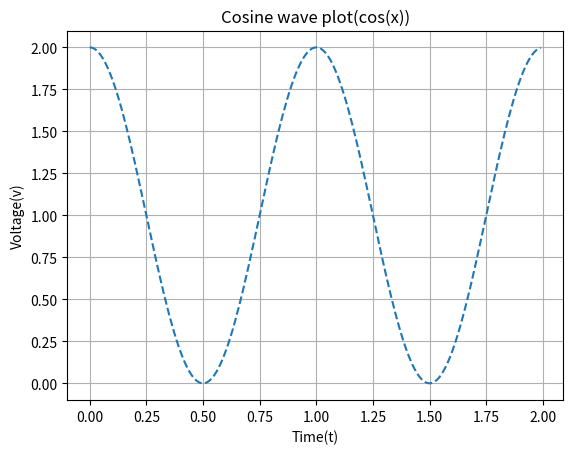

The script that saved this image:
#!/usr/bin/env python
# coding: utf-8

# In[16]:


import numpy as np
import matplotlib.pyplot as plt

t=np.arange(0.0,2.0,0.01)

s= 1 + np.cos(2*np.pi*t)            #In numpy library, there will be all trigonometry function.

plt.plot(t,s,'--')                 #The line will be 'g'=green,'r'=red,'*'=star format
plt.grid()                         #Grid will be showed
plt.xlabel("Time(t)")
plt.ylabel("Voltage(v)")
plt.title("Cosine wave plot(cos(x))")

plt.show()


# In[ ]:




